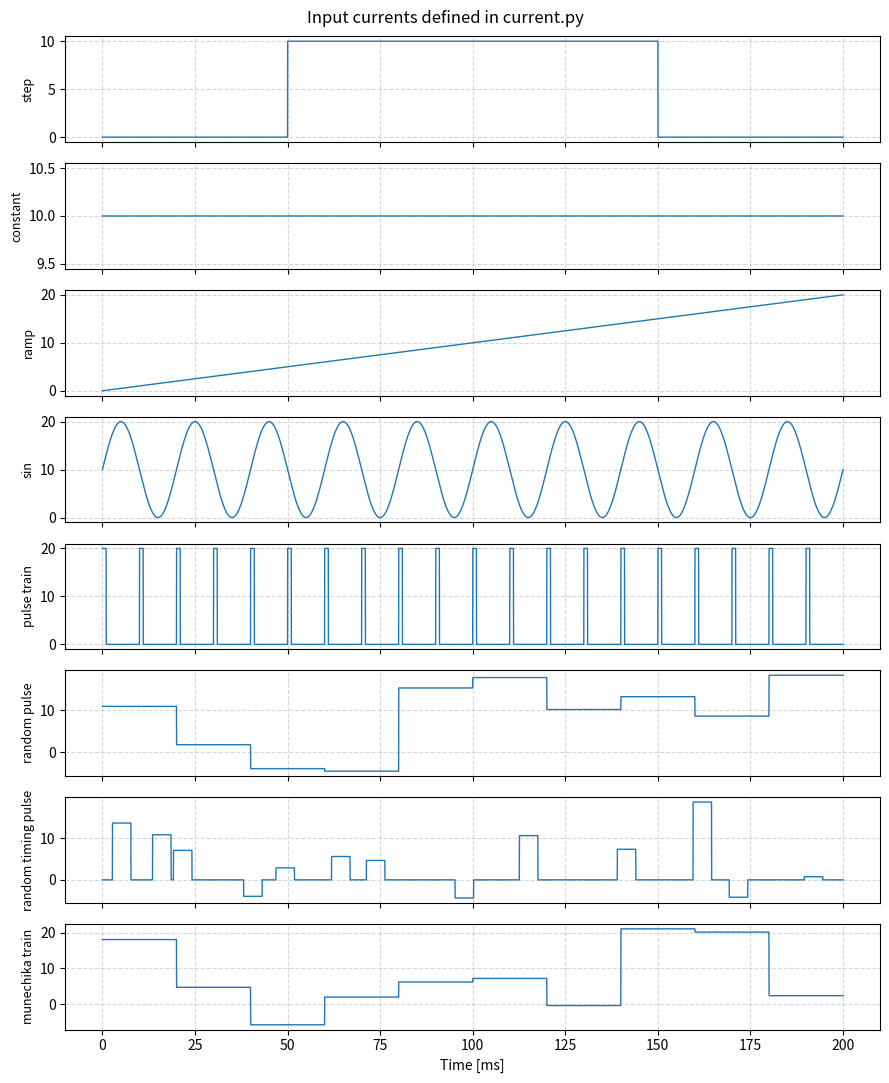

The script that saved this image:
"""
HH モデルに入れる入力電流 I_ext(t) を作る関数集。

すべての関数は時刻の配列 t を受け取り、同じ shape の電流配列を返す。
返り値の I[i]mA が時刻 t[i]ms の電流となり、neuron.hh.simulate のループで
i 番目のステップに使われる。

単位:
    時刻 t: ms
    電流 I: uA/cm^2
"""
import numpy as np


def step_current(t, amplitude=10.0, t_start=10.0, t_end=40.0):
    """
    区間 [t_start, t_end] だけ一定値を流すステップ電流を作る。
    Args:
        t (np.ndarray): 時刻の配列 [ms]。shape (N,)、float。
        amplitude (float): 電流を流している間の値 [uA/cm^2]。
        t_start (float): 電流を流し始める時刻 [ms]（この時刻を含む）。
        t_end (float): 電流を止める時刻 [ms]（この時刻を含む）。

    Returns:
        np.ndarray: 各時刻の電流 [uA/cm^2]。shape (N,)、t と同じ dtype
    """
    I = np.zeros_like(t)
    I[(t >= t_start) & (t <= t_end)] = amplitude
    return I


def constant_current(t, amplitude=10.0):
    """
    全時刻で同じ値を流す一定電流を作る。

    Args:
        t (np.ndarray): 時刻の配列 [ms]。shape (N,)、float。
        amplitude (float): 電流の値 [uA/cm^2]。

    Returns:
        np.ndarray: 全要素が amplitude の配列 [uA/cm^2]。shape (N,)。
    """
    return np.full_like(t, amplitude)



def ramp_current(t, i_start=0.0, i_end=20.0):
    """
    i_start から i_end まで直線的に増える電流を作る。

    Args:
        t (np.ndarray): 時刻の配列 [ms]。shape (N,)。値は使わず長さ N だけを使う。
        i_start (float): 最初の時刻 t[0] での電流 [uA/cm^2]。
        i_end (float): 最後の時刻 t[-1] での電流 [uA/cm^2]。

    Returns:
        np.ndarray: i_start から i_end までを両端を含めて N 等分した配列
            [uA/cm^2]。shape (N,)。
    """
    return np.linspace(i_start, i_end, len(t))


def sin_current(t, amplitude=10.0, freq=50.0, offset=0.0):
    """
    正弦波の電流を作る。
    I(t) = offset + amplitude * sin(2π * freq * t / 1000)
    Args:
        t (np.ndarray): 時刻の配列 [ms]。shape (N,)。
        amplitude (float): 振幅 [uA/cm^2]。
        freq (float): 周波数 [Hz]。
        offset (float): 波の中心の値 [uA/cm^2]。

    Returns:
        np.ndarray: 各時刻の電流 [uA/cm^2]。shape (N,)。
            値は offset - amplitude から offset + amplitude の範囲。
    """
    return offset + amplitude * np.sin(2.0 * np.pi * freq * t / 1000.0)


def pulse_train_current(t, amplitude=10.0, width=1.0, interval=10.0, t_start=0.0):
    """
    一定の間隔で同じ形のパルスを出すパルス列電流を作る。
    t_start 以降、interval [ms] ごとに、幅 width [ms]、高さ amplitude の
    電流を出力。

    Args:
        t (np.ndarray): 時刻の配列 [ms]。shape (N,)、float。
        amplitude (float): パルスの高さ [uA/cm^2]。
        width (float): 1つのパルスの幅 [ms]。
        interval (float): パルスの周期（パルスの始まりから次の始まりまで）[ms]。
        t_start (float): 最初のパルスを出す時刻 [ms]。これより前は 0。

    Returns:
        np.ndarray: 各時刻の電流 [uA/cm^2]。shape (N,)。
    """
    I = np.zeros_like(t)
    phase = np.mod(t - t_start, interval)
    I[(t >= t_start) & (phase < width)] = amplitude
    return I


def random_pulse_current(t, i_min=-5.0, i_max=20.0, interval=20.0, seed=None):
    """
    interval [ms] ごとに値がランダムに切り替わる電流を作る

    Args:
        t (np.ndarray): 時刻の配列 [ms]。shape (N,)、等間隔で N >= 2。
        i_min (float): 電流の下限 [uA/cm^2]（この値を含む）。
        i_max (float): 電流の上限 [uA/cm^2]（この値を含まない）。
        interval (float): 電流値を切り替える間隔 [ms]。
        seed (int | None): 乱数のシード。同じ値なら毎回同じ電流になる。
            None なら実行ごとに変わる。

    Returns:
        np.ndarray: 各時刻の電流 [uA/cm^2]。shape (N,)、float64
    """
    rng = np.random.default_rng(seed)
    # 全体の長さ (T = t[-1] - t[0] + dt ) / interval をし，切り上げて区間の数 n_segments を求める。
    n_segments = int(np.ceil((t[-1] - t[0] + (t[1] - t[0])) / interval))

    # 区間ごとの電流値 amplitudes を乱数で作る
    amplitudes = rng.uniform(i_min, i_max, size=n_segments)
    # 各時刻が何番目の区間かを floor((t - t[0]) / interval) で求める
    # 各時刻に電流の大きさを割り振る
    segment_index = ((t - t[0]) / interval).astype(int)
    return amplitudes[segment_index]


def random_timing_pulse_current(t, i_min=-5.0, i_max=20.0, width=5.0, rate=0.05, seed=None):
    """
    ランダムな時刻に、ランダムな高さのパルスを出す電流を作る。


    Args:
        t (np.ndarray): 時刻の配列 [ms]。shape (N,)、等間隔で N >= 2。
        i_min (float): パルスの高さの下限 [uA/cm^2]（この値を含む）。
        i_max (float): パルスの高さの上限 [uA/cm^2]（この値を含まない）。
        width (float): 1 つのパルスの幅 [ms]。dt より小さくても最低 1 ステップ。
        rate (float): 単位時間あたりにパルスが始まる頻度 [1/ms]。
        seed (int | None): 乱数のシード。同じ値なら毎回同じ電流になる。
            None なら実行ごとに変わる。

    Returns:
        np.ndarray: 各時刻の電流 [uA/cm^2]。shape (N,)。パルスがない時刻は 0。
    """
    rng = np.random.default_rng(seed)

    dt = t[1] - t[0]
    n_width = max(1, int(width / dt))
    trigger_prob = rate * dt

    I = np.zeros_like(t)

    i = 0
    while i < len(t) - n_width:
        if rng.random() < trigger_prob:
            I[i:i + n_width] = rng.uniform(i_min, i_max)
            i += n_width
        else:
            i += 1

    return I


def munechika_train_current(t, options=(-5.0, 1.3, 6.3, 20.0), weights=(0.3, 1.0, 1.0, 1.0),
                            sigma=1.0, interval=20.0, silence=80.0, seed=991927697):
    """
    出典: https://github.com/MunechikaHaruki/SINDyNeuroSurrogate
    棟近さんの学習用電流（SINDyNeuroSurrogate の train()）と同じ電流を作る。

    最初と最後の silence [ms] は 0 にし、その間を interval [ms] ごとの区間に分ける。
    区間ごとに options から weights の比で 1 つ選び、標準偏差 sigma の正規乱数を足す。
    既定値で t = np.arange(0, 9000.0, 0.01) を渡すと、元のコードと完全に同じ配列になる。

    Args:
        t (np.ndarray): 時刻の配列 [ms]。shape (N,)、等間隔で N >= 2。
        options (tuple[float, ...]): 区間ごとに選ぶ電流の候補値 [uA/cm^2]。
        weights (tuple[float, ...]): options の各値を選ぶ重み。合計で割って確率にする。
        sigma (float): 選んだ値に足す正規乱数の標準偏差 [uA/cm^2]。
        interval (float): 電流値を切り替える間隔 [ms]。
        silence (float): 最初と最後に電流を 0 にする時間 [ms]。
        seed (int | None): 乱数のシード

    Returns:
        np.ndarray: 各時刻の電流 [uA/cm^2]。shape (N,)。
            両端の silence と、区間に収まらない末尾の余りは 0。
    """
    rng = np.random.default_rng(seed)

    dt = t[1] - t[0]
    n_interval = int(round(interval / dt))
    n_silence = int(round(silence / dt))
    p = np.array(weights) / np.sum(weights)

    I = np.zeros_like(t)
    active = I[n_silence:len(t) - n_silence]

    for k in range(len(active) // n_interval):
        value = rng.choice(options, p=p) + rng.normal(0.0, sigma)
        active[k * n_interval:(k + 1) * n_interval] = value

    return I


# このファイルを直接実行したときだけ動く
if __name__ == '__main__':
    import matplotlib.pyplot as plt

    dt = 0.01
    t = np.arange(0, 200.0, dt)

    currents = [
        ('step',                step_current(t, amplitude=10.0, t_start=50.0, t_end=150.0)),
        ('constant',            constant_current(t, amplitude=10.0)),
        ('ramp',                ramp_current(t, i_start=0.0, i_end=20.0)),
        ('sin',                 sin_current(t, amplitude=10.0, freq=50.0, offset=10.0)),
        ('pulse train',         pulse_train_current(t, amplitude=20.0, width=1.0, interval=10.0)),
        ('random pulse',        random_pulse_current(t, i_min=-5.0, i_max=20.0, interval=20.0, seed=0)),
        ('random timing pulse', random_timing_pulse_current(t, seed=0)),
        ('munechika train',     munechika_train_current(t, silence=0.0)),
    ]

    fig, axes = plt.subplots(len(currents), 1, figsize=(9, 11), sharex=True)

    for ax, (name, I) in zip(axes, currents):
        ax.plot(t, I, linewidth=1.0)
        ax.set_ylabel(name, fontsize=9)
        ax.grid(True, linestyle='--', alpha=0.5)

    axes[-1].set_xlabel('Time [ms]')
    fig.suptitle('Input currents defined in current.py')
    fig.tight_layout()
    plt.show()
